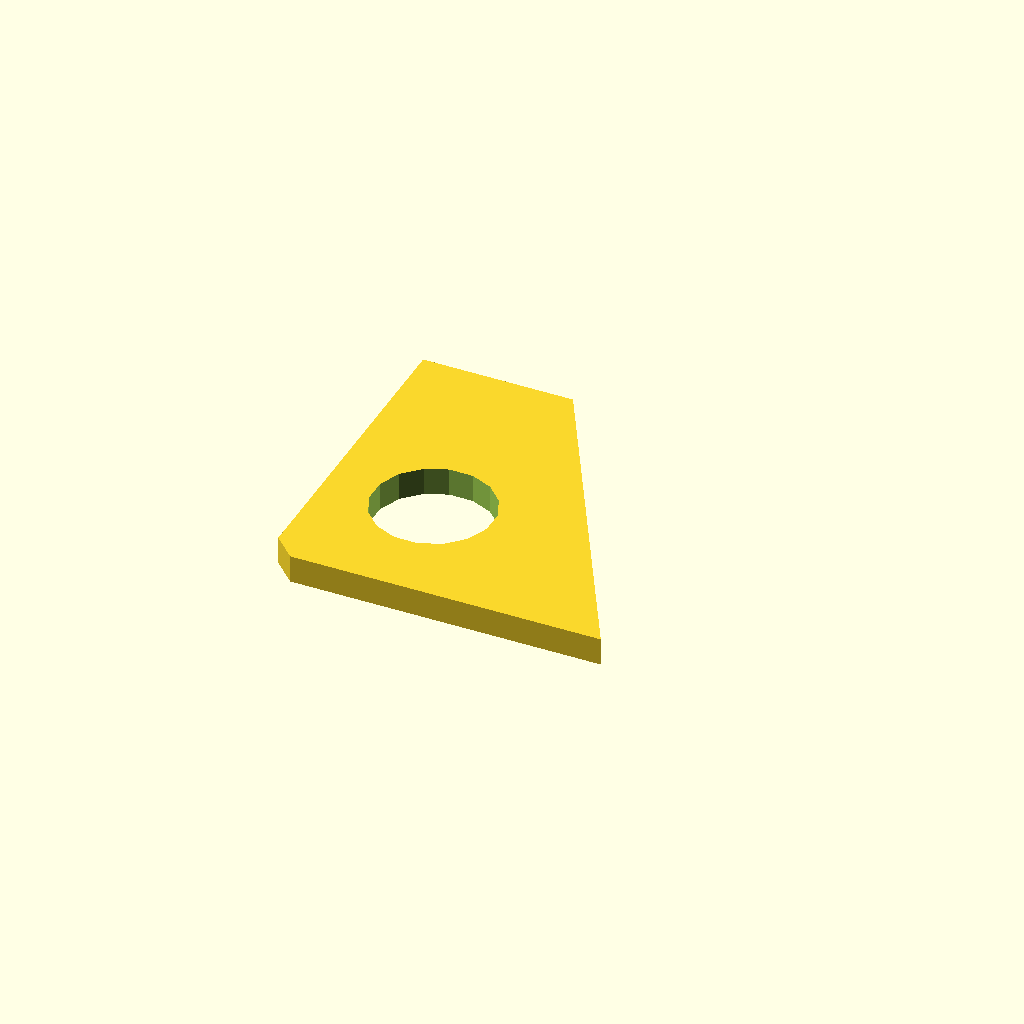
Cell 1 — every parameter at its default value.
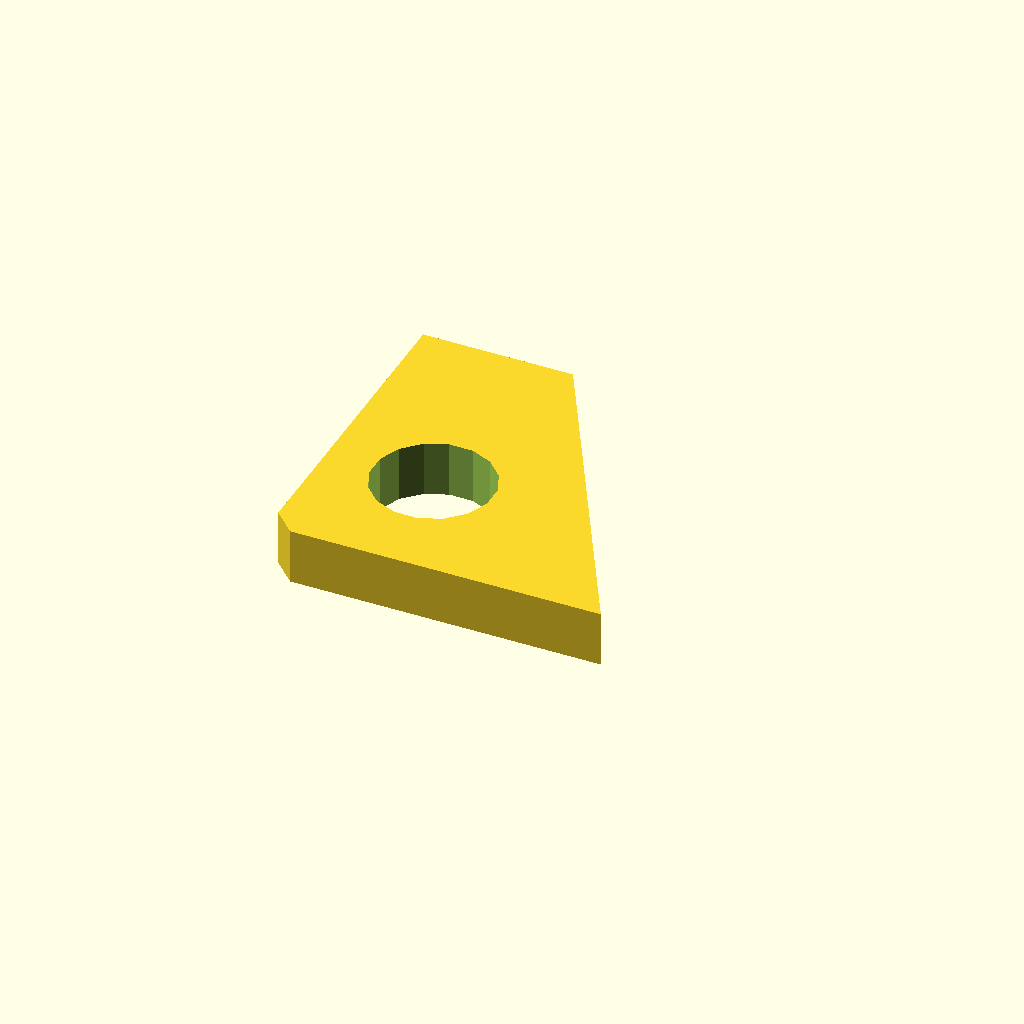
Cell 2: plate_t = 10 (everything else at default).
All cells are drawn from one camera (rotation 55°, 0°, 25°, orthographic, colour scheme Cornfield), so only the parameter changes between them.
OpenSCAD source file optional_data/data/sketch4/bracketplates/part_0176.scad:
$fn = 32;

// ----------------------------------------------------------------------
// Bracket plate: gusset 60 x 60
// ----------------------------------------------------------------------

// --- parameters (mm) ---
hole_r = 4;               // bolt hole radius
plate_t = 5;              // plate thickness, Z (extrusion height)
gus_a = 60;               // base length
gus_b = 60;               // height
top_x = 27;               // top edge X of the angled cut
light_r = 10.8;           // lightening hole radius

light_d = 2 * light_r;

profile = [[4, 0], [30, 0], [60, 0], [27, 60], [0, 60], [0, 4]];  // primary outline, 6 points, counter clockwise
void_1 = [[29.802, 24.861], [28.206, 28.761], [25.239, 31.754], [21.353, 33.383], [17.139, 33.402], [13.239, 31.806], [10.246, 28.839], [8.617, 24.953], [8.598, 20.739], [10.194, 16.839], [13.161, 13.846], [17.047, 12.217], [21.261, 12.198], [25.161, 13.794], [28.154, 16.761], [29.783, 20.647]];  // lightening hole, 16 points

// --- the one profile operation ---
difference() {
  linear_extrude(height = plate_t) polygon(points = profile);
  translate([0, 0, -1])
    linear_extrude(height = plate_t + 2) polygon(points = void_1);
}
Parameter table extracted from the source (name, type, default, range or options):
hole_r: number, default 4
plate_t: number, default 5
gus_a: number, default 60
gus_b: number, default 60
top_x: number, default 27
light_r: number, default 10.8
